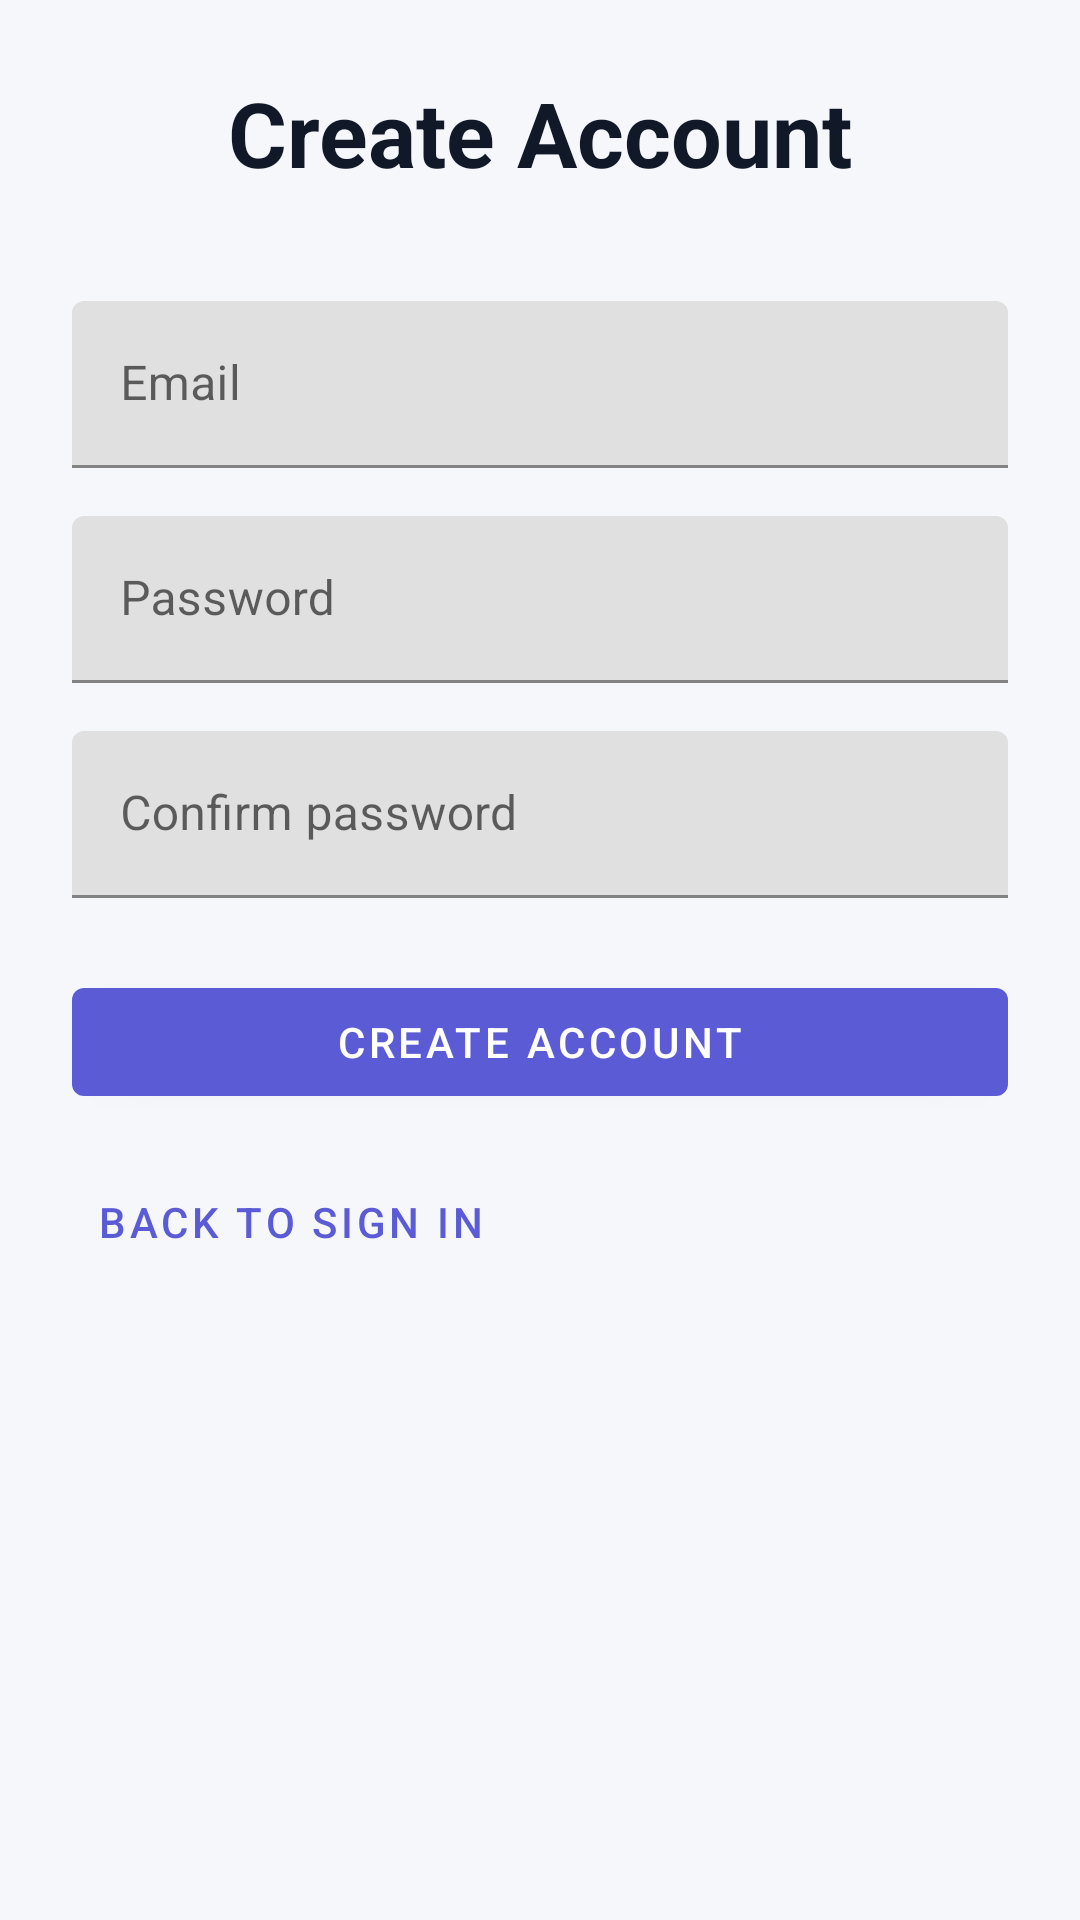

Here is an Android app screen rendered from its layout file. Give the layout XML and the strings, colors and styles it references.
<!-- AndroidManifest.xml: application theme Theme.AuroraNotesNativeJava -->
<!-- res/layout/activity_register.xml -->
<?xml version="1.0" encoding="utf-8"?>
<androidx.constraintlayout.widget.ConstraintLayout xmlns:android="http://schemas.android.com/apk/res/android"
    xmlns:app="http://schemas.android.com/apk/res-auto"
    android:layout_width="match_parent"
    android:layout_height="match_parent"
    android:padding="24dp">

    <TextView
        android:id="@+id/tvTitle"
        android:layout_width="wrap_content"
        android:layout_height="wrap_content"
        android:text="@string/register_title"
        android:textColor="@color/black"
        android:textSize="30sp"
        android:textStyle="bold"
        app:layout_constraintEnd_toEndOf="parent"
        app:layout_constraintStart_toStartOf="parent"
        app:layout_constraintTop_toTopOf="parent"
        app:layout_constraintVertical_bias="0.12" />

    <com.google.android.material.textfield.TextInputLayout
        android:id="@+id/emailLayout"
        android:layout_width="0dp"
        android:layout_height="wrap_content"
        android:layout_marginTop="36dp"
        app:layout_constraintEnd_toEndOf="parent"
        app:layout_constraintStart_toStartOf="parent"
        app:layout_constraintTop_toBottomOf="@id/tvTitle">

        <com.google.android.material.textfield.TextInputEditText
            android:id="@+id/etEmail"
            android:layout_width="match_parent"
            android:layout_height="wrap_content"
            android:hint="@string/hint_email"
            android:inputType="textEmailAddress" />
    </com.google.android.material.textfield.TextInputLayout>

    <com.google.android.material.textfield.TextInputLayout
        android:id="@+id/passwordLayout"
        android:layout_width="0dp"
        android:layout_height="wrap_content"
        android:layout_marginTop="16dp"
        app:layout_constraintEnd_toEndOf="parent"
        app:layout_constraintStart_toStartOf="parent"
        app:layout_constraintTop_toBottomOf="@id/emailLayout">

        <com.google.android.material.textfield.TextInputEditText
            android:id="@+id/etPassword"
            android:layout_width="match_parent"
            android:layout_height="wrap_content"
            android:hint="@string/hint_password"
            android:inputType="textPassword" />
    </com.google.android.material.textfield.TextInputLayout>

    <com.google.android.material.textfield.TextInputLayout
        android:id="@+id/confirmLayout"
        android:layout_width="0dp"
        android:layout_height="wrap_content"
        android:layout_marginTop="16dp"
        app:layout_constraintEnd_toEndOf="parent"
        app:layout_constraintStart_toStartOf="parent"
        app:layout_constraintTop_toBottomOf="@id/passwordLayout">

        <com.google.android.material.textfield.TextInputEditText
            android:id="@+id/etConfirmPassword"
            android:layout_width="match_parent"
            android:layout_height="wrap_content"
            android:hint="@string/register_confirm_password"
            android:inputType="textPassword" />
    </com.google.android.material.textfield.TextInputLayout>

    <com.google.android.material.button.MaterialButton
        android:id="@+id/btnCreateAccount"
        android:layout_width="0dp"
        android:layout_height="wrap_content"
        android:layout_marginTop="24dp"
        android:text="@string/register_create_account"
        app:layout_constraintEnd_toEndOf="parent"
        app:layout_constraintStart_toStartOf="parent"
        app:layout_constraintTop_toBottomOf="@id/confirmLayout" />

    <com.google.android.material.button.MaterialButton
        android:id="@+id/btnBackToLogin"
        style="@style/Widget.MaterialComponents.Button.TextButton"
        android:layout_width="wrap_content"
        android:layout_height="wrap_content"
        android:layout_marginTop="12dp"
        android:text="@string/register_back_to_login"
        app:layout_constraintStart_toStartOf="@id/btnCreateAccount"
        app:layout_constraintTop_toBottomOf="@id/btnCreateAccount" />

</androidx.constraintlayout.widget.ConstraintLayout>
<!-- resources referenced by this layout -->
<resources>
  <color name="black">#111827</color>
  <string name="hint_email">Email</string>
  <string name="hint_password">Password</string>
  <string name="register_back_to_login">Back to sign in</string>
  <string name="register_confirm_password">Confirm password</string>
  <string name="register_create_account">Create account</string>
  <string name="register_title">Create Account</string>
  <style name="Theme.AuroraNotesNativeJava" parent="Theme.MaterialComponents.DayNight.NoActionBar">
          <item name="colorPrimary">@color/purple_500</item>
          <item name="colorPrimaryVariant">@color/purple_700</item>
          <item name="colorSecondary">@color/teal_200</item>
          <item name="android:statusBarColor" tools:targetApi="l">@color/purple_700</item>
          <item name="android:windowBackground">@color/gray_bg</item>
      </style>
  <color name="purple_500">#5B5BD6</color>
  <color name="purple_700">#34349E</color>
  <color name="teal_200">#4DB6AC</color>
  <color name="gray_bg">#F5F7FB</color>
</resources>
